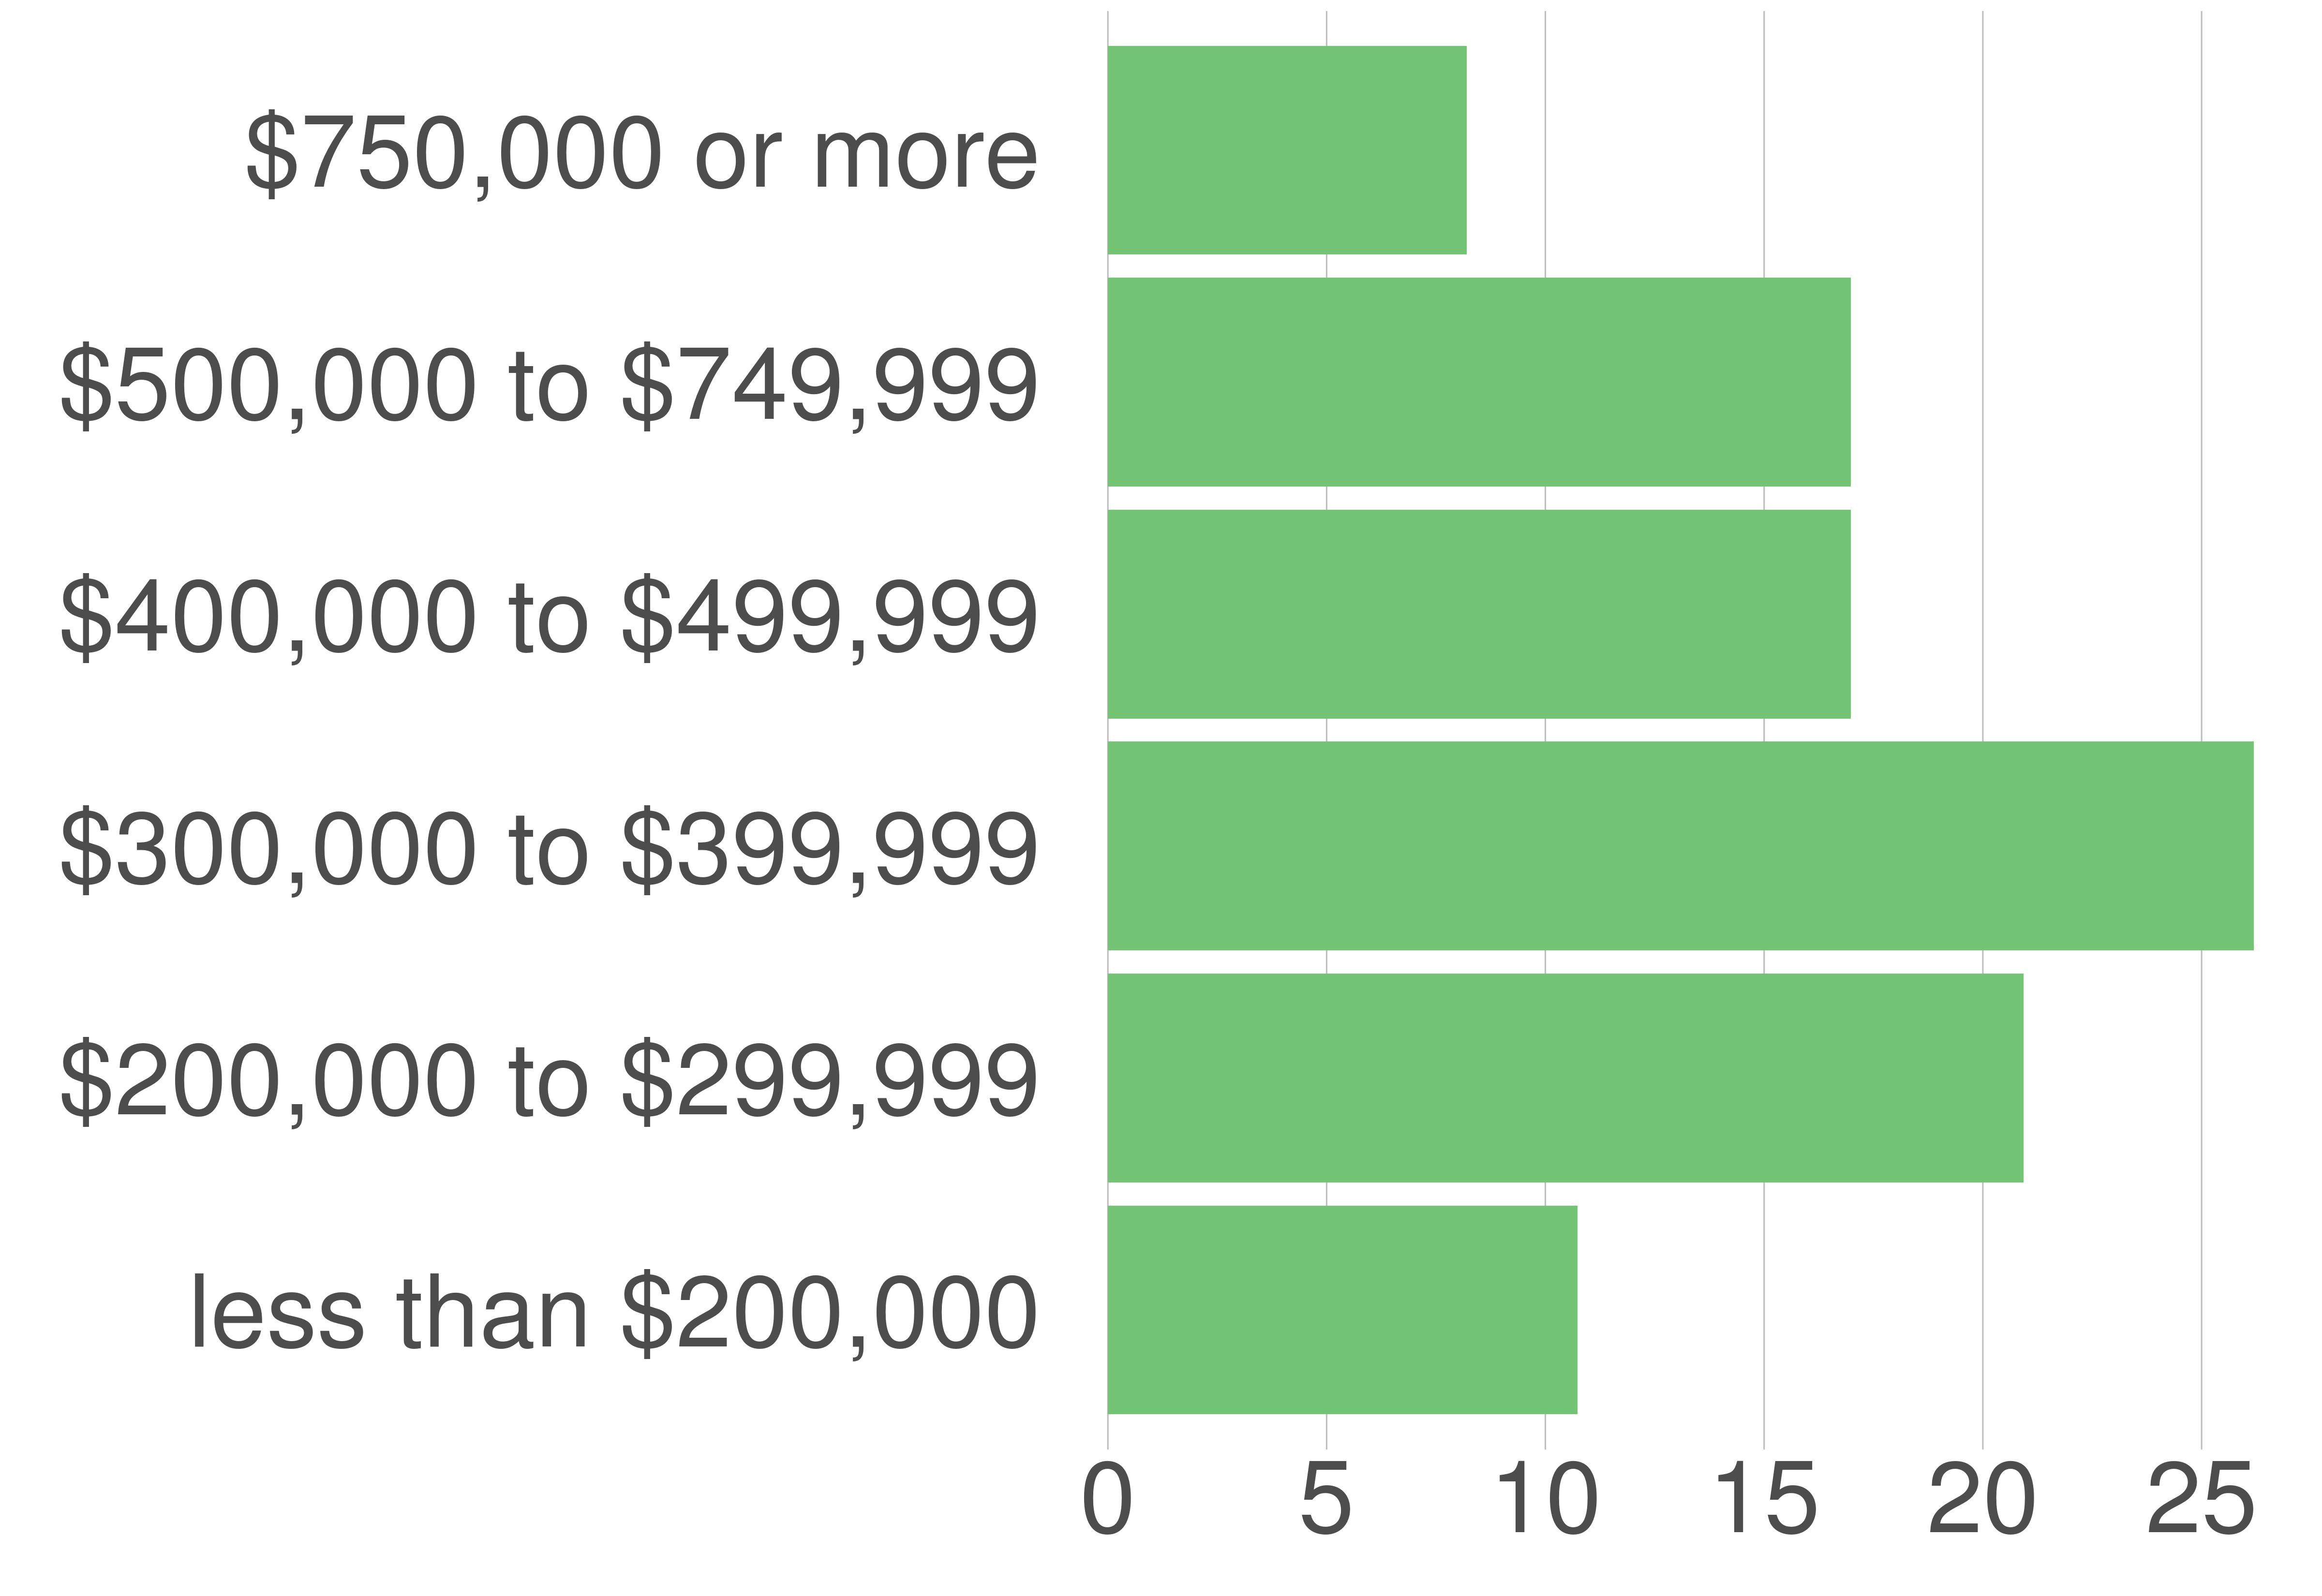

The file beside this chart, header and first rows:
variable, value, value_prop
less than $200,000, 2017, 10.73
$200,000 to $299,999, 3936, 20.93
$300,000 to $399,999, 4924, 26.19
$400,000 to $499,999, 3193, 16.98
$500,000 to $749,999, 3192, 16.98
$750,000 or more, 1541, 8.2
